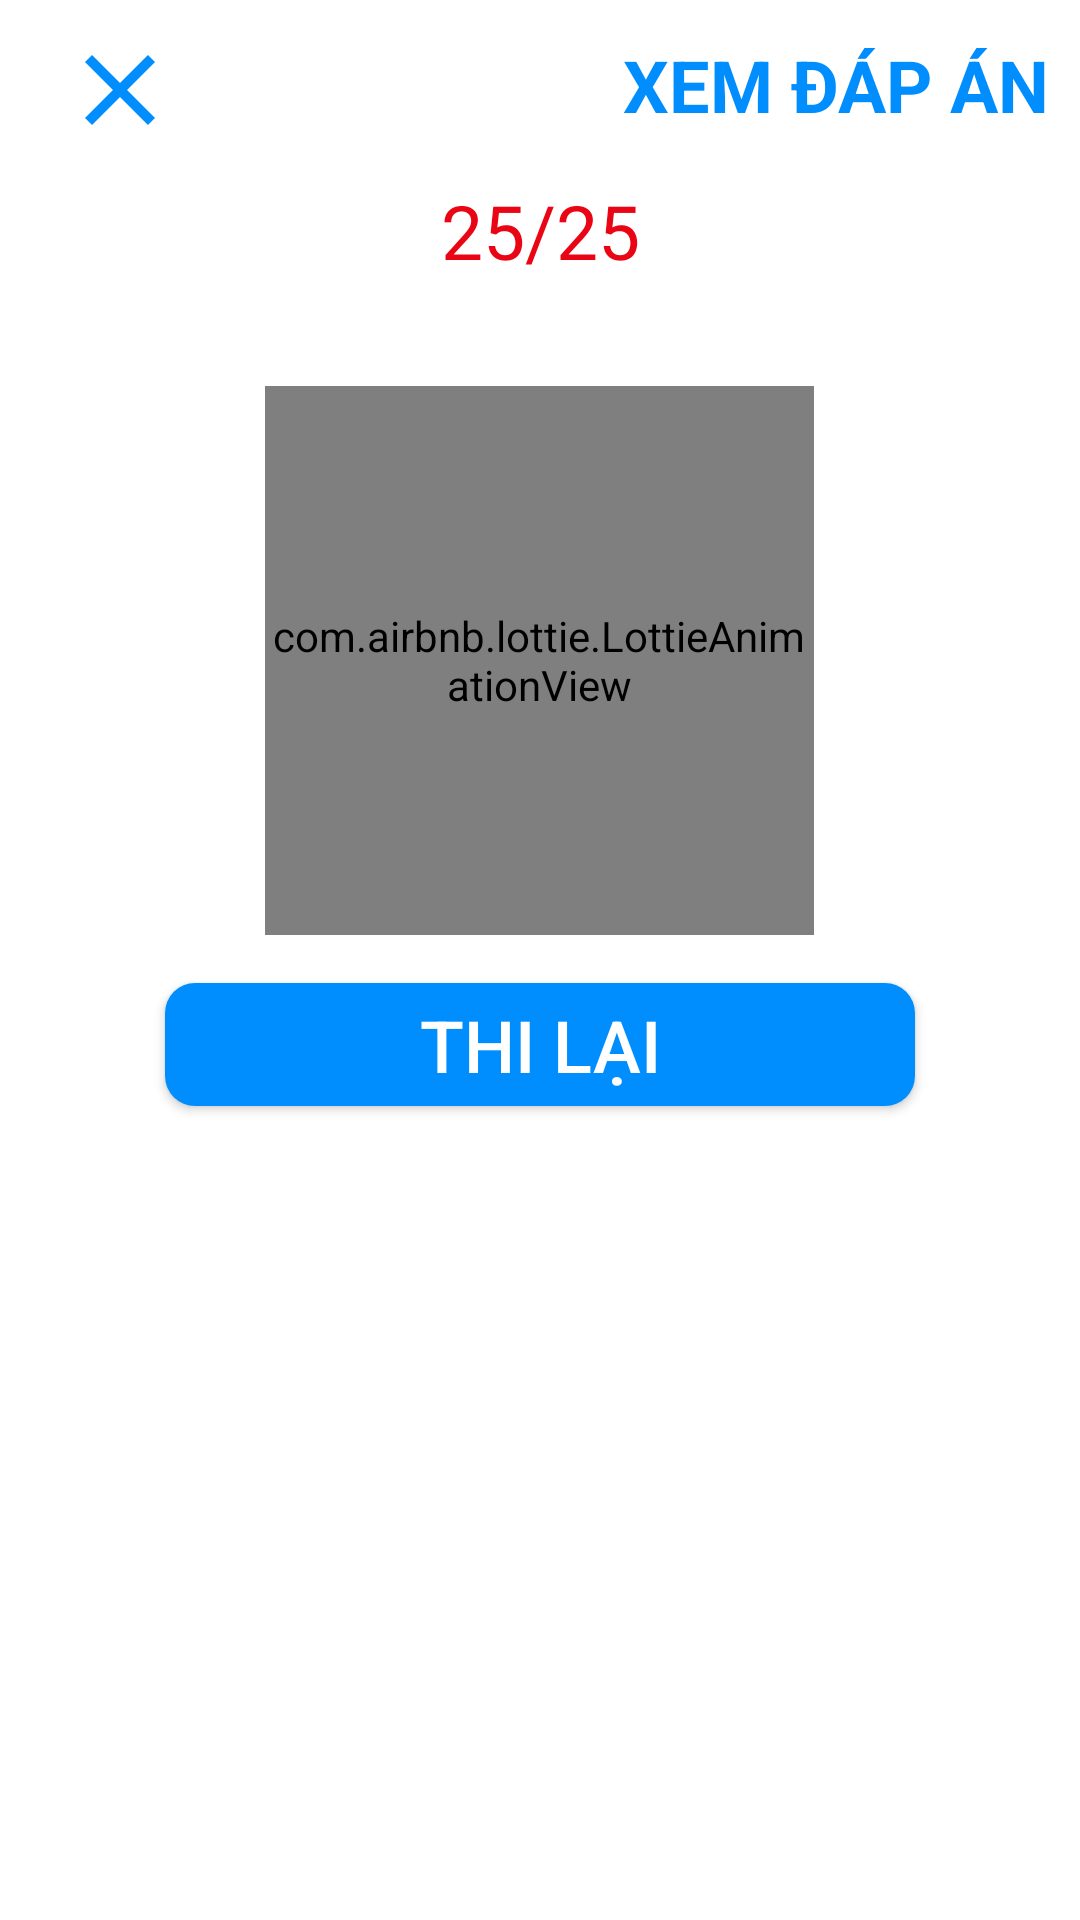

Android layout source for this screen:
<!-- AndroidManifest.xml: application theme Theme.DrivingTest -->
<!-- res/layout/fragment_result.xml -->
<RelativeLayout xmlns:android="http://schemas.android.com/apk/res/android"
    xmlns:app="http://schemas.android.com/apk/res-auto"
    xmlns:tools="http://schemas.android.com/tools"
    android:layout_width="match_parent"
    android:layout_height="match_parent"
    android:gravity="center_horizontal">

    <ImageView
        android:id="@+id/imgExitCheckResult"
        android:layout_width="40dp"
        android:layout_height="40dp"
        android:layout_marginStart="20dp"
        android:layout_marginTop="10dp"
        android:src="@drawable/clear"
        app:layout_constraintStart_toStartOf="parent"
        app:layout_constraintTop_toTopOf="parent" />

    <TextView
        android:id="@+id/tvScore"
        android:layout_width="match_parent"
        android:layout_height="wrap_content"
        android:layout_below="@id/imgExitCheckResult"
        android:layout_centerHorizontal="true"
        android:gravity="center"
        android:padding="10dp"
        android:text="25/25"
        android:textColor="#e90514"
        android:textSize="25sp"
        tools:ignore="HardcodedText" />

    <com.airbnb.lottie.LottieAnimationView
        android:id="@+id/imgResult"
        android:layout_width="183dp"
        android:layout_height="183dp"
        android:layout_below="@id/tvScore"
        android:layout_centerHorizontal="true"
        android:layout_marginTop="25dp"
        app:lottie_autoPlay="true"
        app:lottie_loop="true"
        app:lottie_rawRes="@raw/true_ani" />

    <Button
        android:id="@+id/btnMoreExam"
        android:layout_width="250dp"
        android:layout_height="41dp"
        android:layout_below="@id/imgResult"
        android:layout_centerHorizontal="true"
        android:layout_marginTop="16dp"
        android:background="@drawable/custom_bg_btn_noti_exam"
        android:text="Thi Lại"
        android:textAllCaps="true"
        android:textColor="@color/white"
        android:textSize="24sp"
        tools:ignore="HardcodedText" />

    <TextView
        android:id="@+id/btnCheckAsk"
        android:layout_width="wrap_content"
        android:layout_height="wrap_content"
        android:layout_alignParentEnd="true"
        android:layout_marginTop="12dp"
        android:layout_marginEnd="10dp"
        android:text="Xem đáp án"
        android:textAllCaps="true"
        android:textColor="#008EFF"
        android:textSize="24sp"
        android:textStyle="bold"
        tools:ignore="HardcodedText" />

</RelativeLayout>
<!-- resources referenced by this layout -->
<resources>
  <color name="white">#FFFFFFFF</color>
  <!-- drawable clear (drawable) -->
  <vector android:height="24dp" android:tint="#008EFF"
      android:viewportHeight="24" android:viewportWidth="24"
      android:width="24dp" xmlns:android="http://schemas.android.com/apk/res/android">
      <path android:fillColor="@android:color/white" android:pathData="M19,6.41L17.59,5 12,10.59 6.41,5 5,6.41 10.59,12 5,17.59 6.41,19 12,13.41 17.59,19 19,17.59 13.41,12z"/>
  </vector>
  <!-- drawable custom_bg_btn_noti_exam (drawable) -->
  <?xml version="1.0" encoding="utf-8"?>
  <shape xmlns:android="http://schemas.android.com/apk/res/android"
      android:shape="rectangle">
  
      <solid android:color="#008EFF"/>
      <corners android:radius="10dp"/>
  
  </shape>
  <style name="Theme.DrivingTest" parent="Base.Theme.DrivingTest" />
  <style name="Base.Theme.DrivingTest" parent="Theme.AppCompat.DayNight.NoActionBar">
          
          
          <item name="android:windowBackground">@color/white</item>
      </style>
</resources>
